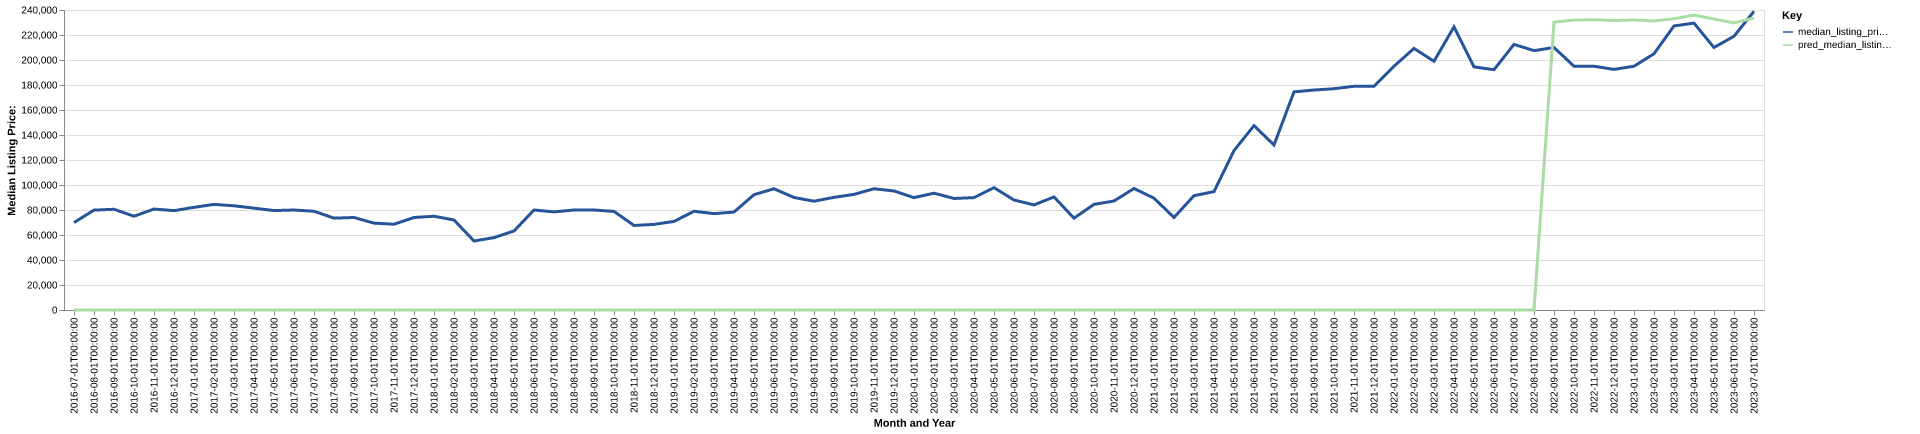

The file beside this chart, header and first rows:
date, time_idx, median_listing_price, thirty_year_interest_rate_five, month, county_name, active_listing_count, median_days_on_market, pred_median_listing_price, month_year
2016-07-01, 0, 69950, 3.72, 7, kimball, ne, 10.0, 122.0, 0, Jul-2016
2016-08-01, 1, 79900, 3.73, 8, kimball, ne, 10.0, 100.0, 0, Aug-2016
2016-09-01, 2, 80575, 3.66, 9, kimball, ne, 12.0, 68.0, 0, Sep-2016
2016-10-01, 3, 75000, 3.64, 10, kimball, ne, 12.0, 58.0, 0, Oct-2016
2016-11-01, 4, 80750, 3.66, 11, kimball, ne, 12.0, 72.0, 0, Nov-2016
2016-12-01, 5, 79500, 3.48, 12, kimball, ne, 17.0, 51.0, 0, Dec-2016
2017-01-01, 6, 82125, 3.45, 1, kimball, ne, 24.0, 47.0, 0, Jan-2017
2017-02-01, 7, 84500, 3.5, 2, kimball, ne, 32.0, 60.0, 0, Feb-2017
2017-03-01, 8, 83375, 3.52, 3, kimball, ne, 35.0, 70.0, 0, Mar-2017
2017-04-01, 9, 81500, 4.03, 4, kimball, ne, 36.0, 93.0, 0, Apr-2017
2017-05-01, 10, 79550, 4.32, 5, kimball, ne, 41.0, 107.0, 0, May-2017
2017-06-01, 11, 79975, 4.2, 6, kimball, ne, 42.0, 92.0, 0, Jun-2017
2017-07-01, 12, 79000, 4.19, 7, kimball, ne, 37.0, 86.0, 0, Jul-2017
2017-08-01, 13, 73500, 4.3, 8, kimball, ne, 37.0, 98.0, 0, Aug-2017
2017-09-01, 14, 74000, 4.1, 9, kimball, ne, 36.0, 115.0, 0, Sep-2017
2017-10-01, 15, 69500, 4.05, 10, kimball, ne, 39.0, 116.0, 0, Oct-2017
2017-11-01, 16, 68625, 3.94, 11, kimball, ne, 36.0, 130.0, 0, Nov-2017
2017-12-01, 17, 74000, 4.03, 12, kimball, ne, 30.0, 125.0, 0, Dec-2017
2018-01-01, 18, 75000, 3.93, 1, kimball, ne, 28.0, 149.0, 0, Jan-2018
2018-02-01, 19, 72000, 3.83, 2, kimball, ne, 29.0, 136.0, 0, Feb-2018
2018-03-01, 20, 55200, 3.94, 3, kimball, ne, 24.0, 108.0, 0, Mar-2018
2018-04-01, 21, 57900, 3.95, 4, kimball, ne, 22.0, 70.0, 0, Apr-2018
2018-05-01, 22, 63225, 3.99, 5, kimball, ne, 22.0, 77.0, 0, May-2018
2018-06-01, 23, 80000, 4.15, 6, kimball, ne, 15.0, 79.0, 0, Jun-2018
2018-07-01, 24, 78500, 4.4, 7, kimball, ne, 18.0, 63.0, 0, Jul-2018
2018-08-01, 25, 80000, 4.46, 8, kimball, ne, 20.0, 44.0, 0, Aug-2018
2018-09-01, 26, 80000, 4.58, 9, kimball, ne, 18.0, 68.0, 0, Sep-2018
2018-10-01, 27, 78875, 4.66, 10, kimball, ne, 25.0, 56.0, 0, Oct-2018
2018-11-01, 28, 67625, 4.62, 11, kimball, ne, 31.0, 44.0, 0, Nov-2018
2018-12-01, 29, 68500, 4.54, 12, kimball, ne, 32.0, 68.0, 0, Dec-2018
2019-01-01, 30, 70850, 4.6, 1, kimball, ne, 33.0, 97.0, 0, Jan-2019
2019-02-01, 31, 79000, 4.72, 2, kimball, ne, 28.0, 121.0, 0, Feb-2019
2019-03-01, 32, 77079, 4.9, 3, kimball, ne, 25.0, 151.0, 0, Mar-2019
2019-04-01, 33, 78375, 4.94, 4, kimball, ne, 21.0, 183.0, 0, Apr-2019
2019-05-01, 34, 92250, 4.75, 5, kimball, ne, 22.0, 152.0, 0, May-2019
2019-06-01, 35, 97000, 4.51, 6, kimball, ne, 25.0, 67.0, 0, Jun-2019
2019-07-01, 36, 90000, 4.41, 7, kimball, ne, 25.0, 84.0, 0, Jul-2019
2019-08-01, 37, 87045, 4.41, 8, kimball, ne, 24.0, 87.0, 0, Aug-2019
2019-09-01, 38, 90114, 4.2, 9, kimball, ne, 26.0, 78.0, 0, Sep-2019
2019-10-01, 39, 92500, 4.14, 10, kimball, ne, 26.0, 70.0, 0, Oct-2019
2019-11-01, 40, 97000, 3.84, 11, kimball, ne, 24.0, 76.0, 0, Nov-2019
2019-12-01, 41, 95225, 3.81, 12, kimball, ne, 22.0, 111.0, 0, Dec-2019
2020-01-01, 42, 89900, 3.75, 1, kimball, ne, 25.0, 106.0, 0, Jan-2020
2020-02-01, 43, 93450, 3.73, 2, kimball, ne, 29.0, 69.0, 0, Feb-2020
2020-03-01, 44, 89225, 3.78, 3, kimball, ne, 26.0, 72.0, 0, Mar-2020
2020-04-01, 45, 89900, 3.75, 4, kimball, ne, 23.0, 88.0, 0, Apr-2020
2020-05-01, 46, 97900, 3.74, 5, kimball, ne, 21.0, 109.0, 0, May-2020
2020-06-01, 47, 87975, 3.72, 6, kimball, ne, 24.0, 135.0, 0, Jun-2020
2020-07-01, 48, 84075, 3.49, 7, kimball, ne, 20.0, 144.0, 0, Jul-2020
2020-08-01, 49, 90450, 3.65, 8, kimball, ne, 12.0, 37.0, 0, Aug-2020
2020-09-01, 50, 73475, 3.33, 9, kimball, ne, 11.0, 33.0, 0, Sep-2020
2020-10-01, 51, 84500, 3.28, 10, kimball, ne, 14.0, 30.0, 0, Oct-2020
2020-11-01, 52, 87200, 3.21, 11, kimball, ne, 17.0, 63.0, 0, Nov-2020
2020-12-01, 53, 97225, 3.07, 12, kimball, ne, 14.0, 79.0, 0, Dec-2020
2021-01-01, 54, 89450, 2.99, 1, kimball, ne, 12.0, 101.0, 0, Jan-2021
2021-02-01, 55, 74000, 2.93, 2, kimball, ne, 6.0, 53.0, 0, Feb-2021
2021-03-01, 56, 91450, 2.88, 3, kimball, ne, 8.0, 41.0, 0, Mar-2021
2021-04-01, 57, 94725, 2.84, 4, kimball, ne, 5.0, 46.0, 0, Apr-2021
2021-05-01, 58, 127500, 2.71, 5, kimball, ne, 9.0, 26.0, 0, May-2021
2021-06-01, 59, 147500, 2.79, 6, kimball, ne, 12.0, 32.0, 0, Jun-2021
... 25 more rows
